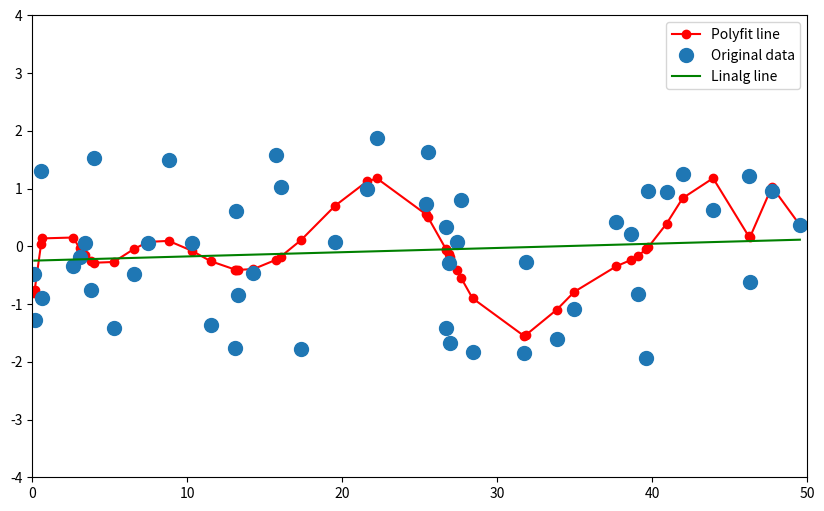

Write the Python code that produced this figure.
import numpy as np
import matplotlib.pyplot as plt
import random


plt.figure(figsize=(10,6))
xl=50
yl=2
npsize=50


#x=np.array(np.arange(20))
#x=np.array(np.random.randint(0,20,size=20))
x=np.array(sorted(np.random.uniform(0,xl,size=npsize)))
y=np.array(np.random.uniform(-yl,yl,size=npsize))

A=np.vstack([x,np.ones(len(x))]).T


m,c=np.linalg.lstsq(A,y,rcond=None)[0]
#m2,c2=np.linalg.lstsq(A,y,rcond=0.1)[0]

fit_p=np.polyfit(x,y,deg=15)
poly_y=np.polyval(fit_p,x)


plt.xlim((0, xl))
plt.ylim((-yl-2, yl+2))

plt.plot(x,poly_y,'o-',label='Polyfit line',color='red')

plt.plot(x,y,'o',label='Original data',markersize=10)
plt.plot(x,m*x+c,'-',label='Linalg line',color='green')
#plt.plot(x,m2*x+c2,'r',label='Fitted line rcond=0.1',color='orange')

plt.legend()
plt.show()
